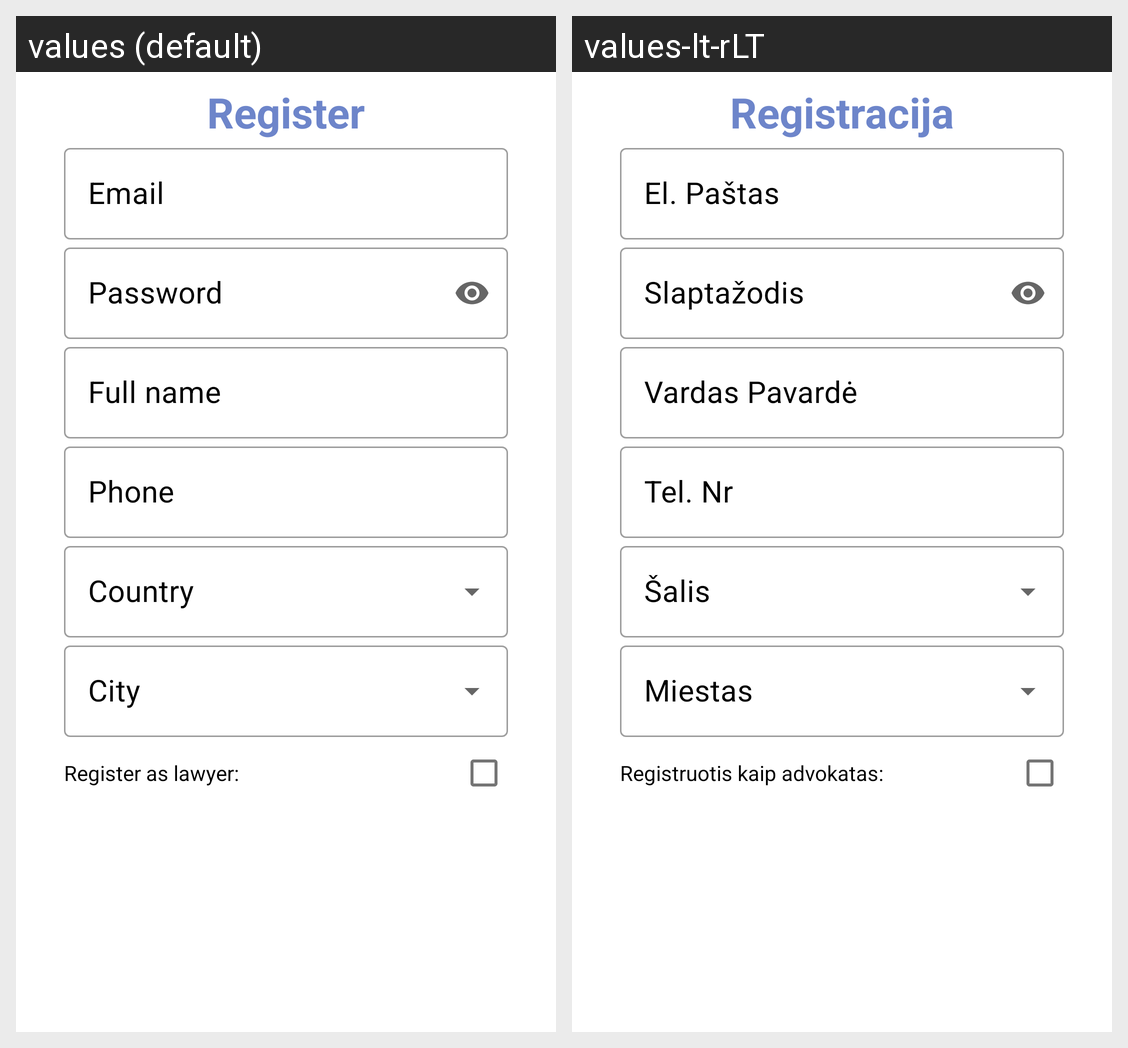

The same Android screen rendered under two of its app's locales, left to right. List the strings drawn on it with the default value and each locale's translation.
Android screen res/layout/fragment_register.xml rendered under 2 locales, left to right: values (default), values-lt-rLT. Device: Nexus 5 (rendered at 1080×1920; each locale shown at half size, 540×960, under a caption strip naming it); theme AppTheme.
Strings drawn on this screen, with the default value and each locale's value (text and hints the layout hard-codes, and strings that could not be matched under every locale, appear in the picture but are not listed):

register_title
  values: Register
  values-lt-rLT: Registracija

hint_email
  values: Email
  values-lt-rLT: El. Paštas

hint_password
  values: Password
  values-lt-rLT: Slaptažodis

hint_full_name
  values: Full name
  values-lt-rLT: Vardas Pavardė

hint_phone
  values: Phone
  values-lt-rLT: Tel. Nr

hint_country
  values: Country
  values-lt-rLT: Šalis

hint_city
  values: City
  values-lt-rLT: Miestas

register_as_lawyer
  values: Register as lawyer:
  values-lt-rLT: Registruotis kaip advokatas:
